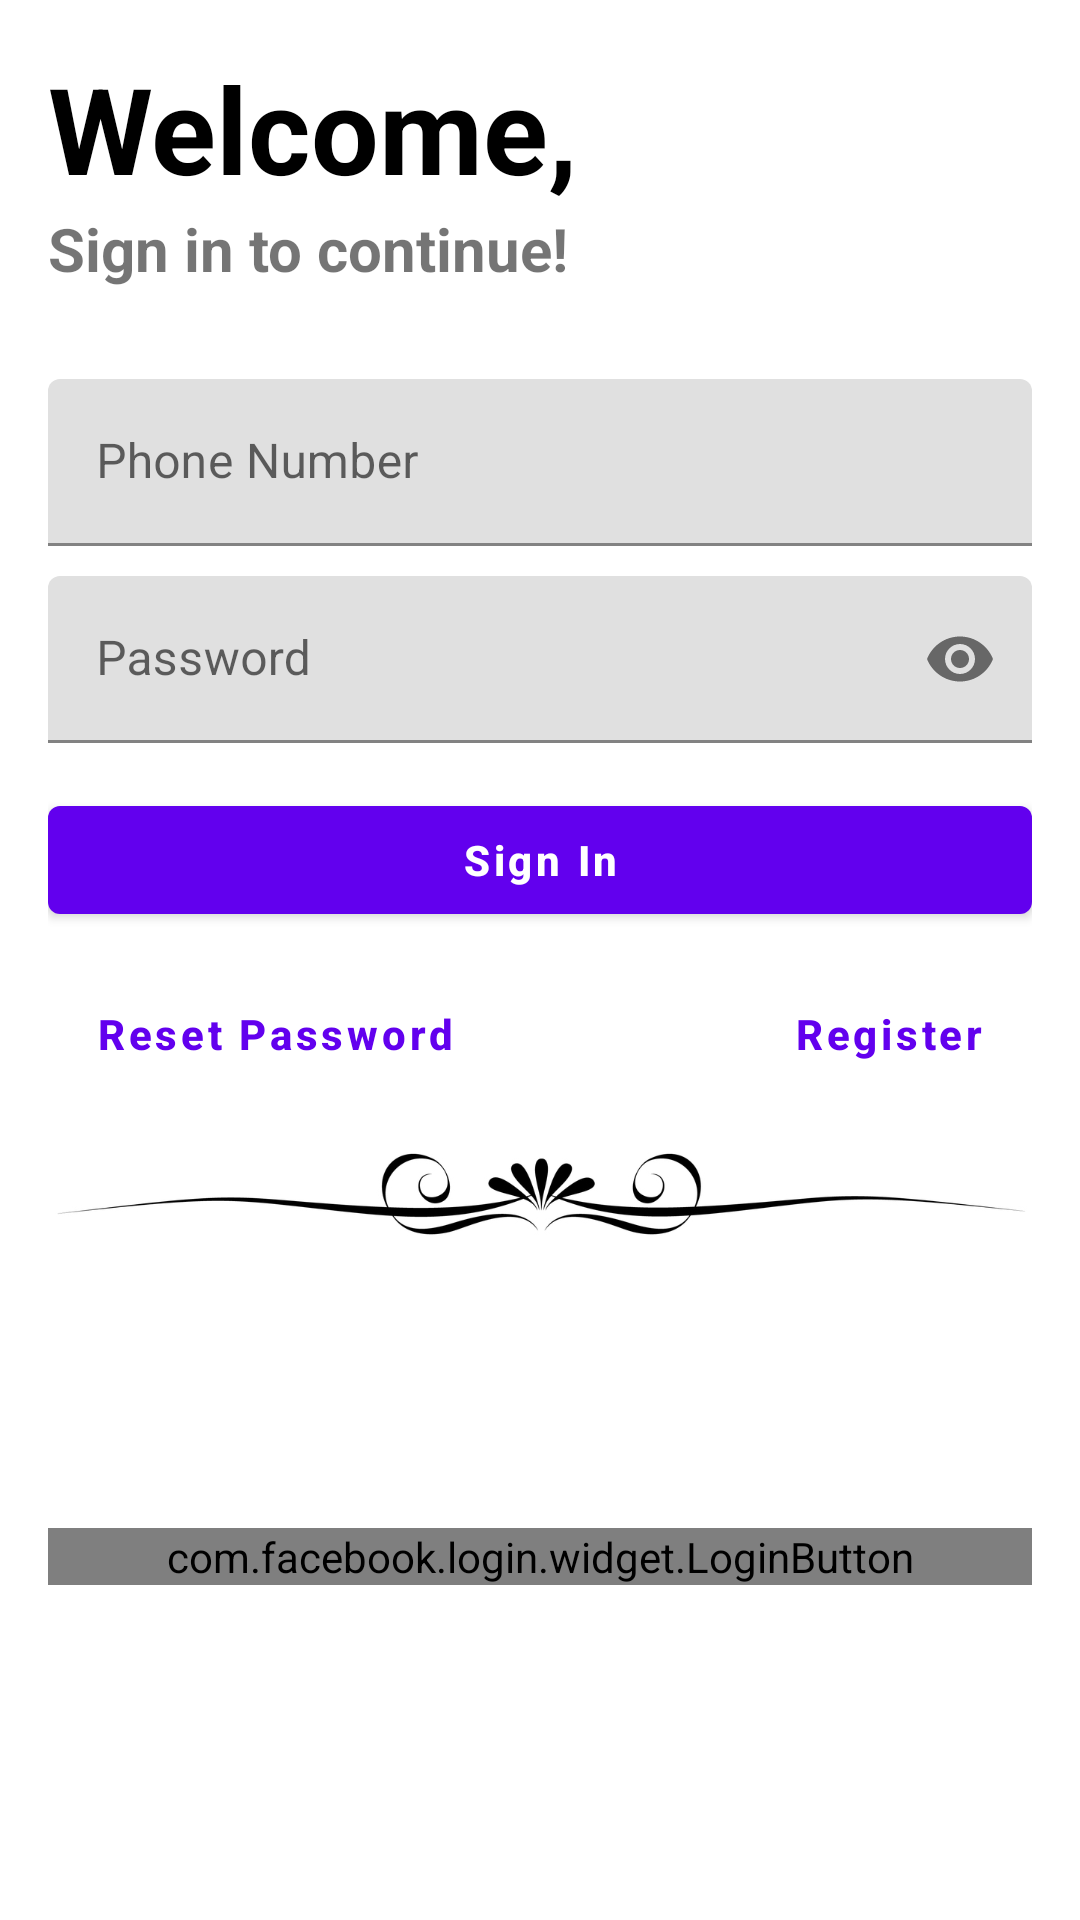

Android layout source for this screen:
<!-- AndroidManifest.xml: application theme Theme.Music_Now -->
<!-- res/layout/fragment_login.xml -->
<?xml version="1.0" encoding="utf-8"?>
<androidx.constraintlayout.widget.ConstraintLayout
    xmlns:android="http://schemas.android.com/apk/res/android"
    xmlns:app="http://schemas.android.com/apk/res-auto"
    xmlns:tools="http://schemas.android.com/tools"
    android:layout_width="match_parent"
    android:layout_height="match_parent"
    android:paddingBottom="@dimen/activity_vertical_margin"
    android:paddingLeft="@dimen/activity_horizontal_margin"
    android:paddingRight="@dimen/activity_horizontal_margin"
    android:paddingTop="@dimen/activity_vertical_margin"
    android:background="@android:color/white"
    tools:context=".ui.login.LoginFragment">

    <TextView
        android:id="@+id/signInTitle"
        android:layout_width="match_parent"
        android:layout_height="wrap_content"
        app:layout_constraintTop_toTopOf="parent"
        android:text="@string/title_signin"
        style="@style/TitleTextViewStyle"
        android:textAlignment="viewStart"/>

    <TextView
        android:id="@+id/signInSubtitle"
        android:layout_width="match_parent"
        android:layout_height="wrap_content"
        app:layout_constraintTop_toBottomOf="@+id/signInTitle"
        android:text="@string/subtitle_signin"
        style="@style/SubtitleTextViewStyle"
        android:textAlignment="viewStart"/>


    <com.google.android.material.textfield.TextInputLayout
        android:id="@+id/input1"
        android:layout_width="match_parent"
        android:layout_height="wrap_content"
        app:layout_constraintTop_toBottomOf="@+id/signInSubtitle"
        android:layout_marginTop="30dp"
        android:hint="@string/hint_phone"
        app:hintEnabled="true">
        <com.google.android.material.textfield.TextInputEditText
            android:id="@+id/mobile"
            android:layout_width="match_parent"
            android:layout_height="wrap_content"
            android:inputType="phone"
            android:ems="10"
            android:textAlignment="viewStart" />
    </com.google.android.material.textfield.TextInputLayout>

    <com.google.android.material.textfield.TextInputLayout
        android:id="@+id/input2"
        android:layout_width="match_parent"
        android:layout_height="wrap_content"
        app:layout_constraintTop_toBottomOf="@+id/input1"
        android:layout_marginTop="10dp"
        android:hint="@string/hint_password"
        app:endIconMode="password_toggle">
        <com.google.android.material.textfield.TextInputEditText
            android:id="@+id/password"
            android:layout_width="match_parent"
            android:layout_height="wrap_content"
            android:inputType="textPassword"
            android:ems="10"
            android:textAlignment="viewStart"/>
    </com.google.android.material.textfield.TextInputLayout>

    <Button
        android:id="@+id/signInBtn"
        android:text="@string/button_signIn"
        android:layout_width="match_parent"
        android:layout_height="wrap_content"
        app:layout_constraintTop_toBottomOf="@+id/input2"
        android:layout_marginTop="15dp"
        android:textAllCaps="false"
        android:textStyle="normal|bold"
        android:textColor="@android:color/white" />

    <Button
        android:id="@+id/resetBtn"
        android:text="@string/button_reset"
        android:layout_width="wrap_content"
        android:layout_height="wrap_content"
        app:layout_constraintTop_toBottomOf="@+id/signInBtn"
        android:layout_marginTop="10dp"
        app:layout_constraintStart_toStartOf="parent"
        android:background="@android:color/transparent"
        android:textStyle="normal|bold"
        android:textAllCaps="false"
        android:textColor="@color/purple_500" />

    <Button
        android:id="@+id/registerBtn"
        android:text="@string/button_register"
        android:layout_width="wrap_content"
        android:layout_height="wrap_content"
        app:layout_constraintTop_toBottomOf="@+id/signInBtn"
        android:layout_marginTop="10dp"
        app:layout_constraintEnd_toEndOf="parent"
        android:background="@android:color/transparent"
        android:textStyle="normal|bold"
        android:textAllCaps="false"
        android:textColor="@color/purple_500" />

    <androidx.appcompat.widget.AppCompatImageView
        android:id="@+id/divider3"
        android:layout_width="match_parent"
        android:layout_height="wrap_content"
        app:layout_constraintTop_toBottomOf="@+id/resetBtn"
        android:layout_marginTop="15dp"
        app:srcCompat="@drawable/line"
        android:adjustViewBounds="true"/>

    <com.facebook.login.widget.LoginButton
        android:id="@+id/facebookBtn"
        android:layout_width="match_parent"
        android:layout_height="wrap_content"
        app:layout_constraintTop_toBottomOf="@+id/divider3"
        app:layout_constraintBottom_toBottomOf="parent"/>

</androidx.constraintlayout.widget.ConstraintLayout>
<!-- resources referenced by this layout -->
<resources>
  <color name="purple_500">#FF6200EE</color>
  <dimen name="activity_horizontal_margin">16dp</dimen>
  <dimen name="activity_vertical_margin">16dp</dimen>
  <!-- drawable line: png bitmap (drawable, 39214 bytes) -->
  <string name="button_register">Register</string>
  <string name="button_reset">Reset Password</string>
  <string name="button_signIn">Sign In</string>
  <string name="hint_password">Password</string>
  <string name="hint_phone">Phone Number</string>
  <string name="subtitle_signin">Sign in to continue!</string>
  <string name="title_signin">Welcome,</string>
  <style name="SubtitleTextViewStyle">
          <item name="android:textSize">20dp</item>
          <item name="android:textStyle">normal|bold</item>
          <item name="textAllCaps">false</item>
      </style>
  <style name="TitleTextViewStyle">
          <item name="android:textSize">40dp</item>
          <item name="android:textStyle">normal|bold</item>
          <item name="textAllCaps">false</item>
          <item name="android:textColor">@color/black</item>
      </style>
  <style name="Theme.Music_Now" parent="Theme.MaterialComponents.DayNight.DarkActionBar">
          
          <item name="colorPrimary">@color/purple_500</item>
          <item name="colorPrimaryVariant">@color/purple_700</item>
          <item name="colorOnPrimary">@color/white</item>
          
          <item name="colorSecondary">@color/teal_200</item>
          <item name="colorSecondaryVariant">@color/teal_700</item>
          <item name="colorOnSecondary">@color/black</item>
          
          <item name="android:statusBarColor" tools:targetApi="l">?attr/colorPrimaryVariant</item>
          
      </style>
  <color name="black">#FF000000</color>
  <color name="purple_700">#FF3700B3</color>
  <color name="white">#FFFFFFFF</color>
  <color name="teal_200">#FF03DAC5</color>
  <color name="teal_700">#FF018786</color>
</resources>
